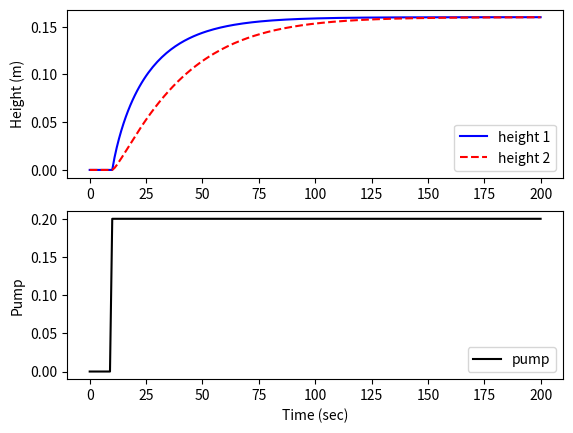

Reproduce this figure in Python.
import numpy as np
import matplotlib.pyplot as plt
from scipy.integrate import odeint
import csv

def tank(levels,t,pump,valve):
    h1 = max(0.0,levels[0])
    h2 = max(0.0,levels[1])
    c1 = 0.08 # inlet valve coefficient
    c2 = 0.04 # tank outlet coefficient
    dhdt1 = c1 * (1.0-valve) * pump - c2 * np.sqrt(h1)
    dhdt2 = c1 * valve * pump + c2 * np.sqrt(h1) - c2 * np.sqrt(h2)
    # overflow conditions
    if h1>=1.0 and dhdt1>0.0:
        dhdt1 = 0
    if h2>=1.0 and dhdt2>0.0:
        dhdt2 = 0
    dhdt = [dhdt1,dhdt2]
    return dhdt

# Initial conditions (levels)
h0 = [0.0,0.0]

# Time points to report the solution
tf = 200
t = np.linspace(0,tf,tf+1)
# Inputs that can be adjusted
pump = np.zeros((tf+1))
# pump can operate between 0 and 1
pump[10:] = 0.2
# valve = 0, directly into top tank
# valve = 1, directly into bottom tank
valve = 0.0 
# Record the solution
y = np.empty((tf+1,2))
y[0,:] = h0

# Simulate the tank step test
for i in range(tf):
    # Specify the pump and valve
    inputs = (pump[i],valve)
    # Integrate the model
    h = odeint(tank,h0,[0,1],inputs)
    # Record the result
    y[i+1,:] = h[-1,:]
    # Reset the initial condition
    h0 = h[-1,:]

# Export step test data file
# reshape as column vectors
time_col = t.reshape(-1,1)
pump_col = pump.reshape(-1,1)
h2_col = y[:,1].reshape(-1,1)
my_data = np.concatenate((time_col,pump_col,h2_col), axis=1)
np.savetxt('step_test_data.txt',my_data,delimiter=',')

# Plot results
plt.figure(1)
plt.subplot(2,1,1)
plt.plot(t,y[:,0],'b-',label='height 1')
plt.plot(t,y[:,1],'r--',label='height 2')
plt.ylabel('Height (m)')
plt.legend(loc='best')
plt.subplot(2,1,2)
plt.plot(t,pump,'k-',label='pump')
plt.legend(loc='best')
plt.ylabel('Pump')
plt.xlabel('Time (sec)')
plt.show()
